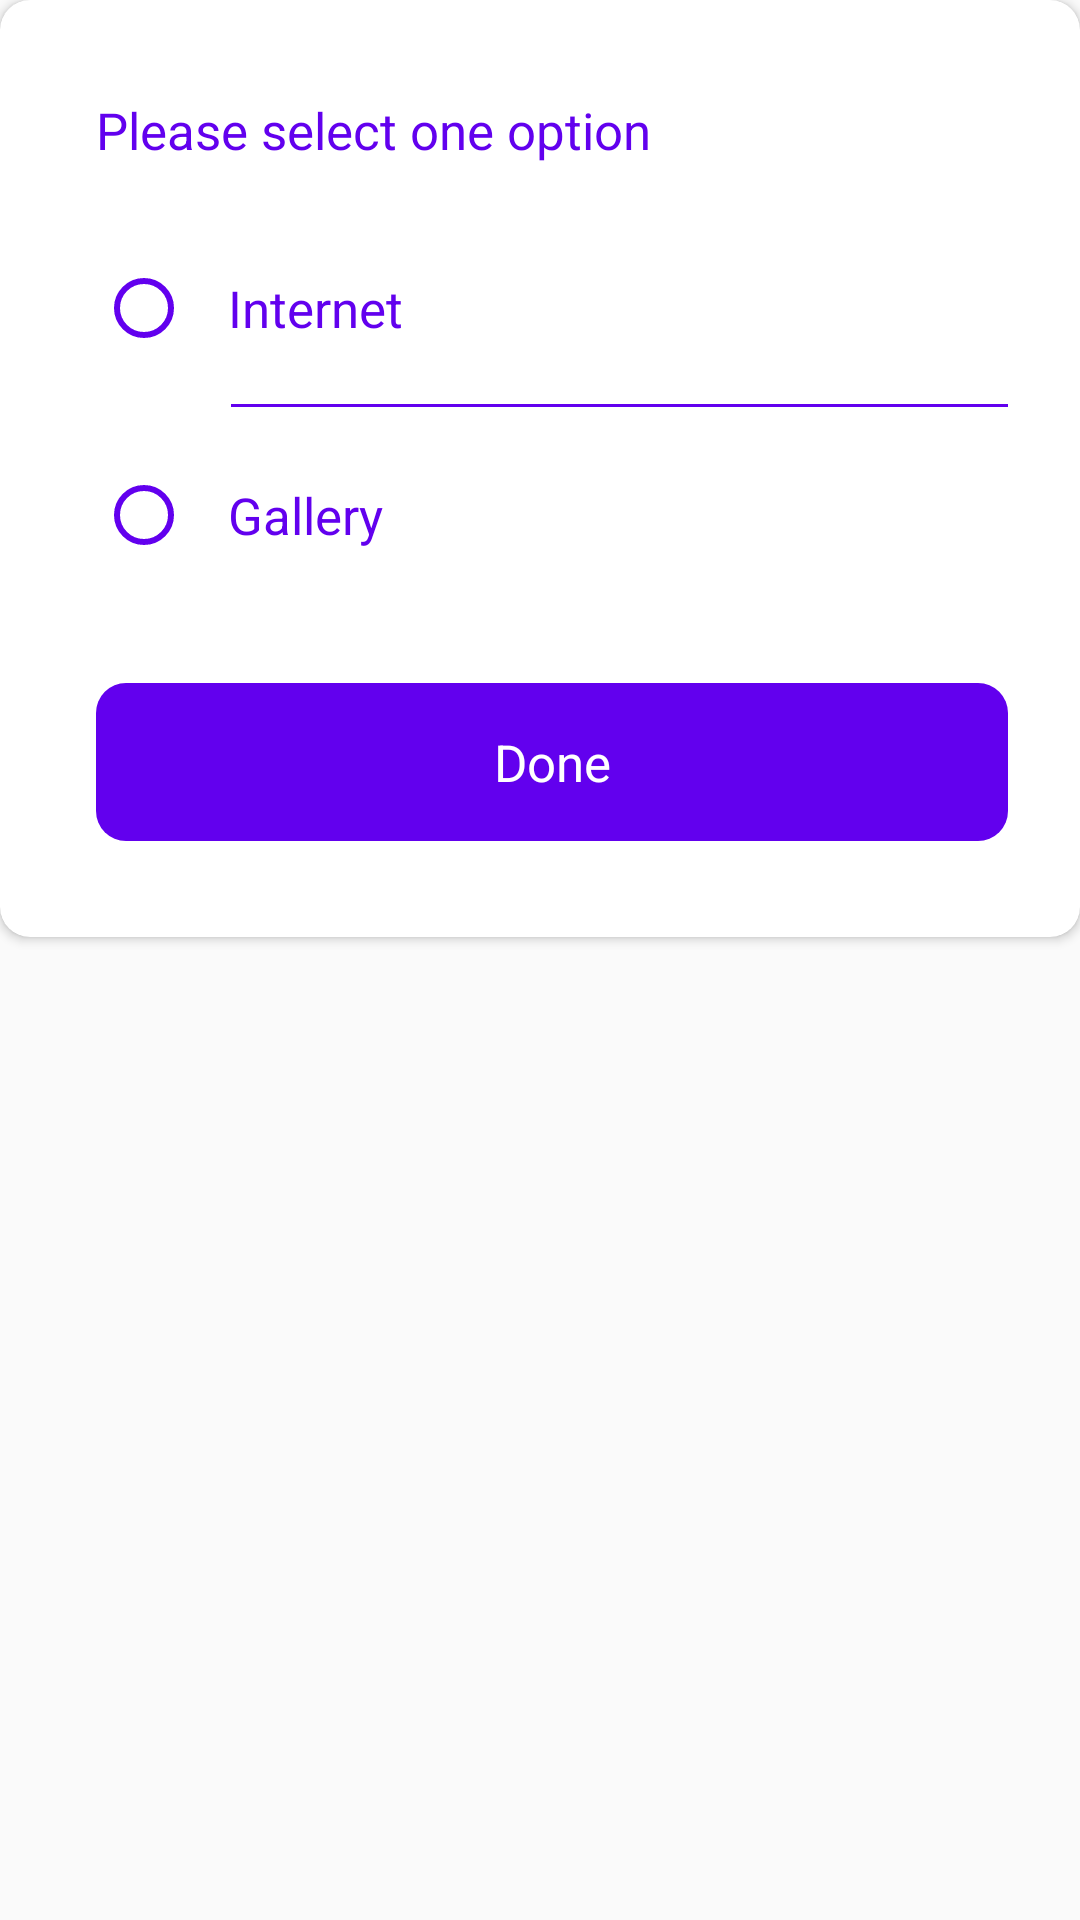

Reconstruct the res/layout file that produces this screen, plus the resources it refers to.
<!-- AndroidManifest.xml: application theme AppTheme -->
<!-- res/layout/alert_image_selection.xml -->
<?xml version="1.0" encoding="utf-8"?>
<RelativeLayout xmlns:android="http://schemas.android.com/apk/res/android"
    xmlns:app="http://schemas.android.com/apk/res-auto"
    android:layout_width="match_parent"
    android:layout_height="wrap_content">

    <androidx.cardview.widget.CardView
        android:layout_width="match_parent"
        android:layout_height="wrap_content"
        app:cardCornerRadius="10dp">

        <androidx.constraintlayout.widget.ConstraintLayout
            android:layout_width="match_parent"
            android:layout_height="wrap_content">

            <RadioGroup
                android:id="@+id/connectionTypeGroup"
                android:layout_width="0dp"
                android:layout_height="wrap_content"
                android:layout_marginTop="24dp"
                android:layout_marginEnd="24dp"
                app:layout_constraintEnd_toEndOf="parent"
                app:layout_constraintStart_toStartOf="@+id/title"
                app:layout_constraintTop_toBottomOf="@+id/title">

                <RadioButton
                    android:id="@+id/internet"
                    style="@style/TVMBStyle"
                    android:layout_width="match_parent"
                    android:layout_height="wrap_content"
                    android:paddingStart="12dp"
                    android:text="@string/internet"
                    android:textColor="@color/purple_500"
                    android:theme="@style/myCheckBox" />

                <View
                    android:layout_width="match_parent"
                    android:layout_height="1dp"
                    android:layout_marginStart="45dp"
                    android:layout_marginTop="8dp"
                    android:background="@color/purple_500"
                    android:paddingStart="12dp" />

                <RadioButton
                    android:id="@+id/gallery"
                    style="@style/TVMBStyle"
                    android:layout_width="match_parent"
                    android:layout_height="wrap_content"
                    android:layout_marginTop="12dp"
                    android:paddingStart="12dp"
                    android:text="@string/gallery"
                    android:textColor="@color/purple_500"
                    android:theme="@style/myCheckBox" />


            </RadioGroup>

            <TextView
                android:id="@+id/title"
                style="@style/TVMBStyle"
                android:layout_width="0dp"
                android:layout_height="wrap_content"
                android:layout_marginStart="32dp"
                android:layout_marginTop="32dp"
                android:layout_marginEnd="24dp"
                android:text="Please select one option"

                android:textColor="@color/purple_500"
                app:layout_constraintEnd_toEndOf="parent"
                app:layout_constraintStart_toStartOf="parent"
                app:layout_constraintTop_toTopOf="parent" />

            <TextView
                android:id="@+id/actionButton"
                style="@style/TVMBStyle"
                android:layout_width="0dp"
                android:layout_height="wrap_content"
                android:layout_marginTop="32dp"
                android:layout_marginBottom="32dp"
                android:background="@drawable/input_background_solid_red"
                android:gravity="center"
                android:paddingVertical="15dp"
                android:text="Done"
                android:textColor="@color/white"
                app:layout_constraintBottom_toBottomOf="parent"
                app:layout_constraintEnd_toEndOf="@+id/connectionTypeGroup"
                app:layout_constraintStart_toStartOf="@+id/connectionTypeGroup"
                app:layout_constraintTop_toBottomOf="@+id/connectionTypeGroup" />

        </androidx.constraintlayout.widget.ConstraintLayout>
    </androidx.cardview.widget.CardView>

</RelativeLayout>
<!-- resources referenced by this layout -->
<resources>
  <color name="purple_500">#FF6200EE</color>
  <color name="white">#FFFFFFFF</color>
  <!-- drawable input_background_solid_red (drawable) -->
  <?xml version="1.0" encoding="utf-8"?>
  <shape xmlns:android="http://schemas.android.com/apk/res/android"
      android:shape="rectangle">
  
  
      <corners
          android:radius="10dp"/>
  
      <solid
          android:color="@color/purple_500"/>
  
  </shape>
  <string name="gallery">Gallery</string>
  <string name="internet">Internet</string>
  <style name="TVMBStyle" parent="android:Widget.TextView">
          <item name="android:textColor">@color/black</item>
          <item name="android:layout_width">wrap_content</item>
          <item name="android:layout_height">wrap_content</item>
          <item name="android:textSize">17sp</item>
      </style>
  <style name="myCheckBox" parent="Theme.MaterialComponents.NoActionBar">
          <item name="colorControlNormal">@color/purple_500</item>
          <item name="colorControlActivated">@color/purple_200</item>
      </style>
  <style name="AppTheme" parent="Theme.AppCompat.Light.NoActionBar">
          
          <item name="colorPrimary">@color/purple_500</item>
          <item name="colorPrimaryVariant">@color/purple_700</item>
          <item name="colorOnPrimary">@color/white</item>
          
          <item name="colorSecondary">@color/teal_200</item>
          <item name="colorSecondaryVariant">@color/teal_700</item>
          <item name="colorOnSecondary">@color/purple_500</item>
          
          <item name="android:statusBarColor" tools:targetApi="l">?attr/colorPrimaryVariant</item>
          
      </style>
  <color name="black">#FF000000</color>
  <color name="purple_200">#FFBB86FC</color>
  <color name="purple_700">#FF3700B3</color>
  <color name="teal_200">#FF03DAC5</color>
  <color name="teal_700">#FF018786</color>
</resources>
